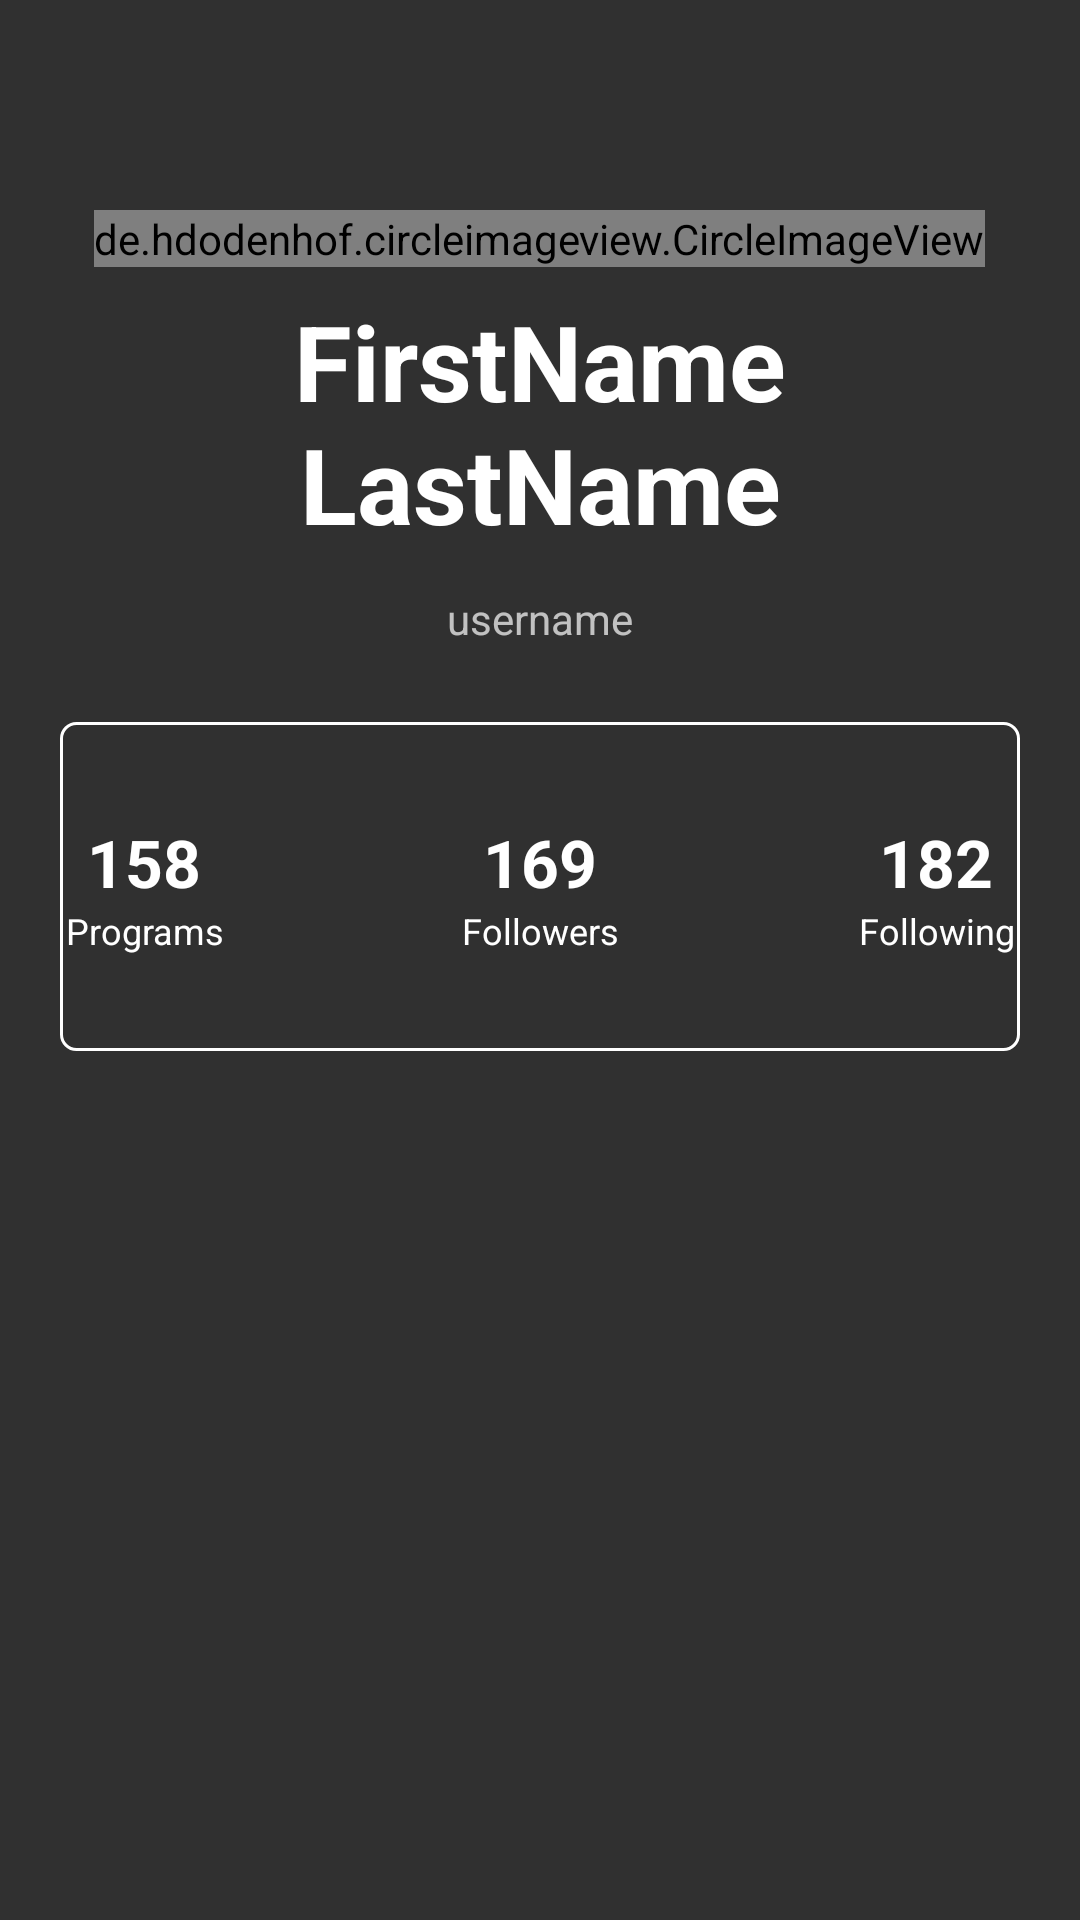

The Android layout XML behind this screen, and the referenced resources:
<!-- AndroidManifest.xml: application theme AppTheme -->
<!-- res/layout/fragment_profile.xml -->
<?xml version="1.0" encoding="utf-8"?>
<LinearLayout xmlns:android="http://schemas.android.com/apk/res/android"
    xmlns:app="http://schemas.android.com/apk/res-auto"
    xmlns:tools="http://schemas.android.com/tools"
    android:layout_width="match_parent"
    android:layout_height="match_parent"
    android:orientation="vertical"
    android:padding="20dp"
    tools:context=".fragments.ProfileFragment">

    <Space
        android:layout_width="match_parent"
        android:layout_height="50dp" />

    <de.hdodenhof.circleimageview.CircleImageView
        android:id="@+id/profile_imageView"
        android:layout_width="wrap_content"
        android:layout_height="wrap_content"
        android:layout_gravity="center"
        android:src="@mipmap/ic_launcher_round" />

    <LinearLayout
        android:id="@+id/userInformationLinearLayout"
        android:layout_width="match_parent"
        android:layout_height="wrap_content"
        android:orientation="vertical">

        <TextView
            android:id="@+id/realNameTextView"
            android:layout_width="match_parent"
            android:layout_height="wrap_content"
            android:layout_marginStart="8dp"
            android:layout_marginTop="8dp"
            android:layout_marginEnd="8dp"
            android:layout_marginBottom="8dp"
            android:text="@string/firstname_lastname"
            android:textAlignment="center"
            android:textColor="#fff"
            android:textSize="35dp"
            android:textStyle="bold" />

        <TextView
            android:id="@+id/username_textView"
            android:layout_width="match_parent"
            android:layout_height="wrap_content"
            android:layout_marginStart="8dp"
            android:layout_marginTop="4dp"
            android:layout_marginEnd="8dp"
            android:text="@string/username"
            android:textAlignment="center" />

    </LinearLayout>

    <Space
        android:layout_width="match_parent"
        android:layout_height="25dp" />

    <LinearLayout
        android:id="@+id/profileStatisticsLinearLayout"
        android:layout_width="match_parent"
        android:layout_height="wrap_content"
        android:background="@drawable/white_border"
        android:gravity="center"
        android:orientation="horizontal">

        <LinearLayout
            android:id="@+id/programLinearLayout"
            android:layout_width="100dp"
            android:layout_height="wrap_content"
            android:clickable="true"
            android:focusable="true"
            android:gravity="center"
            android:orientation="vertical">

            <TextView
                android:id="@+id/programNumberTextView"
                android:layout_width="match_parent"
                android:layout_height="wrap_content"
                android:text="@string/number_programs_created"
                android:textAlignment="center"
                android:textColor="#fff"
                android:textSize="22sp"
                android:textStyle="bold" />

            <TextView
                android:layout_width="match_parent"
                android:layout_height="wrap_content"
                android:text="@string/text_programs"
                android:textAlignment="center"
                android:textColor="@color/white"
                android:textSize="12sp" />


        </LinearLayout>

        <LinearLayout
            android:id="@+id/followerLinearLayout"
            android:layout_width="100dp"
            android:layout_height="wrap_content"
            android:layout_margin="32dp"
            android:gravity="center"
            android:orientation="vertical">

            <TextView
                android:id="@+id/followerNumberTextView"
                android:layout_width="match_parent"
                android:layout_height="wrap_content"
                android:text="@string/number_followers"
                android:textAlignment="center"
                android:textColor="@color/white"
                android:textSize="22sp"
                android:textStyle="bold" />

            <TextView
                android:layout_width="match_parent"
                android:layout_height="wrap_content"
                android:text="@string/followers"
                android:textAlignment="center"
                android:textColor="#fff"
                android:textSize="12sp" />

        </LinearLayout>

        <LinearLayout
            android:id="@+id/followingLinearLayout"
            android:layout_width="100dp"
            android:layout_height="wrap_content"
            android:clickable="true"
            android:focusable="true"
            android:gravity="center"
            android:orientation="vertical">

            <TextView
                android:id="@+id/followingNumbertextView"
                android:layout_width="match_parent"
                android:layout_height="wrap_content"
                android:text="@string/number_following"
                android:textAlignment="center"
                android:textColor="#fff"
                android:textSize="22sp"
                android:textStyle="bold" />

            <TextView
                android:layout_width="match_parent"
                android:layout_height="wrap_content"
                android:text="@string/text_following"
                android:textAlignment="center"
                android:textColor="@color/white"

                android:textSize="12sp" />

        </LinearLayout>

    </LinearLayout>

    
    
    
    
    
    

    
    
    
    
    
    
    
    
    
    
    
    

    
    
    
    
    
    
    
    
    
    
    
    
    
    
    

    <Space
        android:layout_width="match_parent"
        android:layout_height="25dp" />

    <FrameLayout
        android:id="@+id/profileContainer_frameLayout"
        android:layout_width="match_parent"
        android:layout_height="fill_parent"
        android:layout_marginBottom="16dp">

    </FrameLayout>

    

</LinearLayout>
<!-- resources referenced by this layout -->
<resources>
  <color name="white">#ffffffff</color>
  <dimen name="discover_layout_margin">8dp</dimen>
  <!-- drawable white_border (drawable) -->
  <?xml version="1.0" encoding="utf-8"?>
  <shape xmlns:android="http://schemas.android.com/apk/res/android">
      
      <corners android:radius="5dp"/>
      <stroke
          android:width="1dp"
          android:color="@android:color/white" />
      
      
      
  </shape>
  <string name="firstname_lastname">FirstName LastName</string>
  <string name="followers">Followers</string>
  <string name="number_followers">169</string>
  <string name="number_following">182</string>
  <string name="number_programs_created">158</string>
  <string name="text_follow">FOLLOW</string>
  <string name="text_following">Following</string>
  <string name="text_message">MESSAGE</string>
  <string name="text_programs">Programs</string>
  <string name="username">username</string>
  <style name="AppTheme" parent="@style/Theme.AppCompat.NoActionBar">
          <item name="android:windowFullscreen">true</item>
          <item name="colorAccent">@color/colorAccent</item>
          <item name="colorPrimary">@color/colorPrimary</item>
          <item name="colorPrimaryDark">@color/colorPrimaryDark</item>
      </style>
  <color name="colorAccent">#D81B60</color>
  <color name="colorPrimary">#008577</color>
  <color name="colorPrimaryDark">#00574B</color>
</resources>
